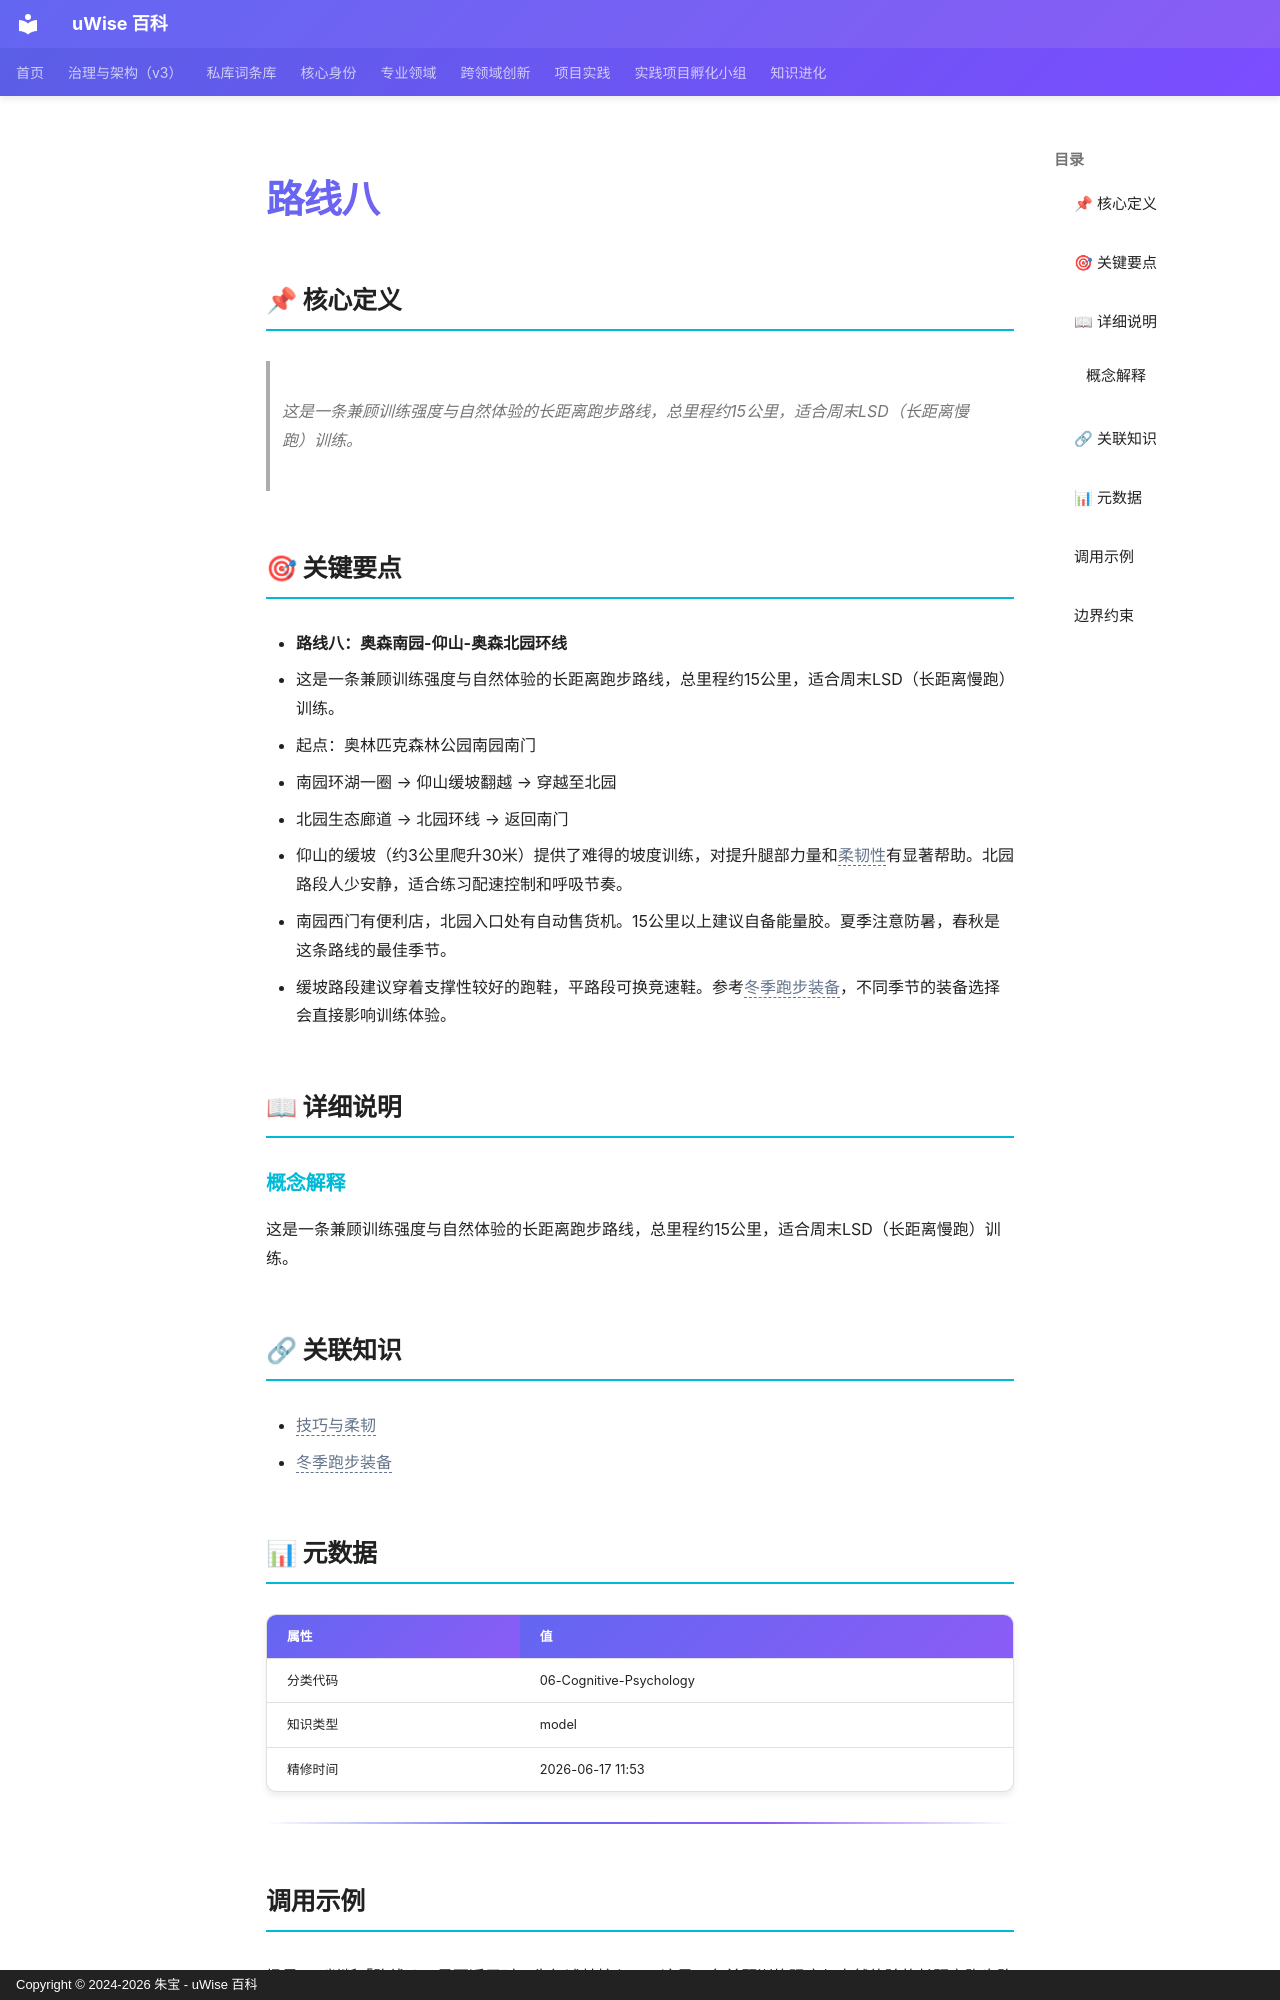

repository: zhubao315/uWise · page: vault-encyclopedia/md-a6e551f1/index.html · generator: mkdocs · copyright: Copyright © 2024-2026 朱宝 - uWise 百科

---
title: "路线八"
description: "这是一条兼顾训练强度与自然体验的长距离跑步路线，总里程约15公里，适合周末LSD（长距离慢跑）训练。"
---

# 路线八

## 📌 核心定义

> 这是一条兼顾训练强度与自然体验的长距离跑步路线，总里程约15公里，适合周末LSD（长距离慢跑）训练。

## 🎯 关键要点

- **路线八：奥森南园-仰山-奥森北园环线**
- 这是一条兼顾训练强度与自然体验的长距离跑步路线，总里程约15公里，适合周末LSD（长距离慢跑）训练。
- 起点：奥林匹克森林公园南园南门
- 南园环湖一圈 → 仰山缓坡翻越 → 穿越至北园
- 北园生态廊道 → 北园环线 → 返回南门
- 仰山的缓坡（约3公里爬升30米）提供了难得的坡度训练，对提升腿部力量和<span class="uw-unresolved" data-target="技巧与柔韧" title="未解析的双链目标：技巧与柔韧">柔韧性</span>有显著帮助。北园路段人少安静，适合练习配速控制和呼吸节奏。
- 南园西门有便利店，北园入口处有自动售货机。15公里以上建议自备能量胶。夏季注意防暑，春秋是这条路线的最佳季节。
- 缓坡路段建议穿着支撑性较好的跑鞋，平路段可换竞速鞋。参考<span class="uw-unresolved" data-target="冬季跑步装备" title="未解析的双链目标：冬季跑步装备">冬季跑步装备</span>，不同季节的装备选择会直接影响训练体验。

## 📖 详细说明

### 概念解释
这是一条兼顾训练强度与自然体验的长距离跑步路线，总里程约15公里，适合周末LSD（长距离慢跑）训练。


## 🔗 关联知识

- <span class="uw-unresolved" data-target="技巧与柔韧" title="未解析的双链目标：技巧与柔韧">技巧与柔韧</span>
- <span class="uw-unresolved" data-target="冬季跑步装备" title="未解析的双链目标：冬季跑步装备">冬季跑步装备</span>

## 📊 元数据

| 属性 | 值 |
|------|-----|
| 分类代码 | 06-Cognitive-Psychology |
| 知识类型 | model |
| 精修时间 | 2026-06-17 11:53 |

---

## 调用示例

场景 1：判断「路线八」是否适用时，先复述其核心——这是一条兼顾训练强度与自然体验的长距离跑步路线，总里程约15公里，适合周末LSD（长距离慢跑）训练。——再对照当前事实逐项核对。
场景 2：遇到与「路线八」相似的模糊情形，以要点「- 路线八：奥森南园-仰山-奥森北园环线」为检查清单，避免只凭印象下结论。
